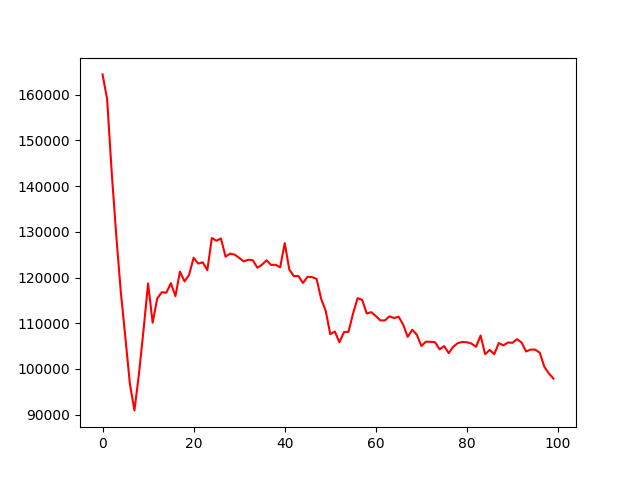

The file beside this chart, header and first rows:
, 0
0, 164447
1, 159084
2, 143183
3, 129333
4, 116953
5, 106991
6, 96760
7, 90930
8, 98971
9, 108537
10, 118710
11, 110111
12, 115382
13, 116780
14, 116686
15, 118761
16, 115952
17, 121296
18, 119164
19, 120596
20, 124346
21, 123052
22, 123336
23, 121602
24, 128658
25, 128060
26, 128547
27, 124569
28, 125229
29, 125012
30, 124300
31, 123526
32, 123904
33, 123787
34, 122137
35, 122794
36, 123778
37, 122764
38, 122788
39, 122236
40, 127538
41, 121752
42, 120313
43, 120335
44, 118816
45, 120159
46, 120097
47, 119700
48, 115303
49, 112688
50, 107606
51, 108194
52, 105831
53, 108046
54, 108137
55, 112127
56, 115483
57, 115110
58, 112131
59, 112423
... 40 more rows
